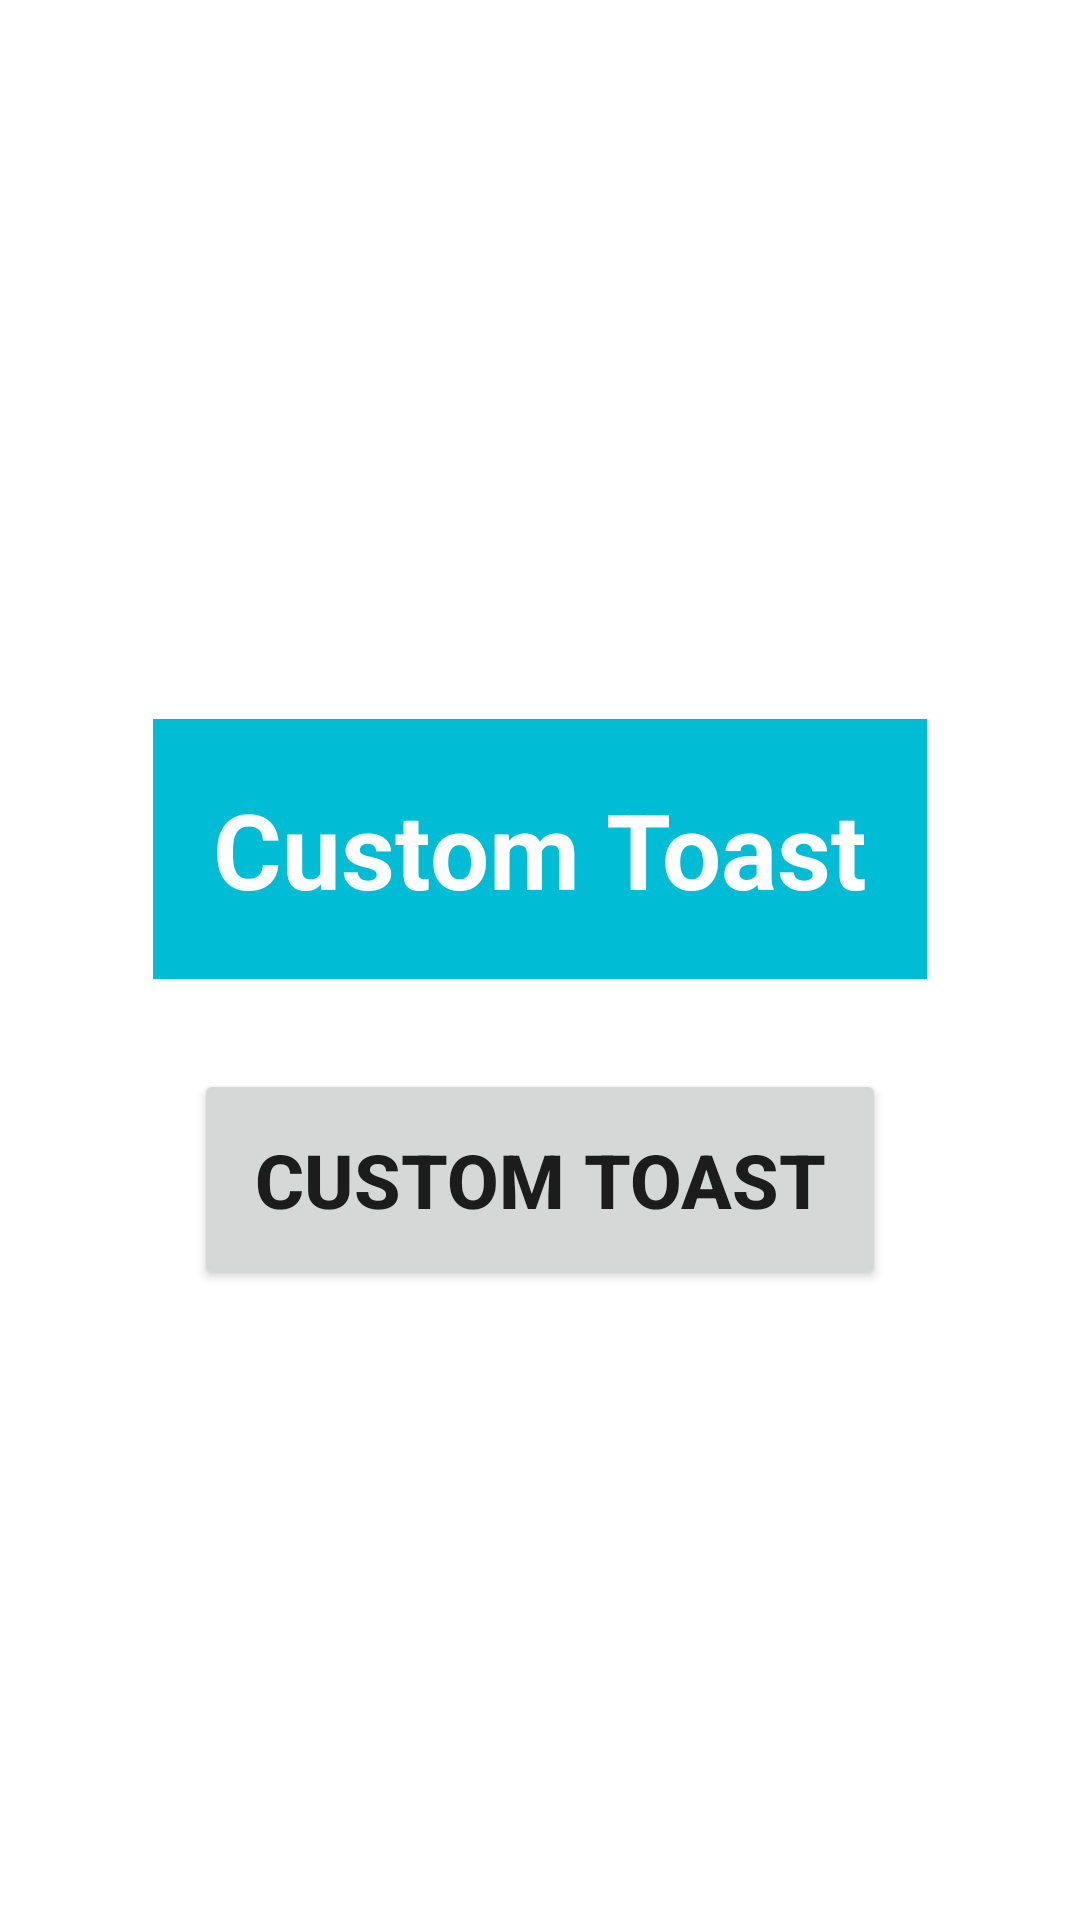

Reconstruct the res/layout file that produces this screen, plus the resources it refers to.
<!-- AndroidManifest.xml: application theme Theme.CustomeToast -->
<!-- res/layout/activity_main.xml -->
<?xml version="1.0" encoding="utf-8"?>
<LinearLayout
    xmlns:android="http://schemas.android.com/apk/res/android"
    xmlns:app="http://schemas.android.com/apk/res-auto"
    xmlns:tools="http://schemas.android.com/tools"
    android:layout_width="match_parent"
    android:layout_height="match_parent"
    android:gravity="center"
    android:orientation="vertical"
    tools:context=".MainActivity">

    <TextView
        android:layout_width="wrap_content"
        android:layout_height="wrap_content"
        android:text="Custom Toast"
        android:background="#00BCD4"
        android:textColor="#ffff"
        android:textSize="35dp"
        android:textStyle="bold"
        android:layout_margin="30dp"
        android:padding="20dp"
        />

    <Button
        android:layout_width="wrap_content"
        android:layout_height="wrap_content"
        android:text="Custom Toast"
        android:textSize="25dp"
        android:textStyle="bold"
        android:padding="20dp"
        android:id="@+id/toastButton"/>
</LinearLayout>
<!-- resources referenced by this layout -->
<resources>
  <style name="Theme.CustomeToast" parent="Theme.MaterialComponents.DayNight.DarkActionBar">
          
          <item name="colorPrimary">@color/purple_500</item>
          <item name="colorPrimaryVariant">@color/purple_700</item>
          <item name="colorOnPrimary">@color/white</item>
          
          <item name="colorSecondary">@color/teal_200</item>
          <item name="colorSecondaryVariant">@color/teal_700</item>
          <item name="colorOnSecondary">@color/black</item>
          
          <item name="android:statusBarColor" tools:targetApi="l">?attr/colorPrimaryVariant</item>
          
      </style>
  <!-- not gathered from this repository: default colours our renderer supplied (Android Studio template values) -->
  <color name="purple_500">#FF6200EE</color>
  <color name="purple_700">#FF3700B3</color>
  <color name="teal_200">#FF03DAC5</color>
  <color name="teal_700">#FF018786</color>
  <color name="black">#FF000000</color>
  <color name="white">#FFFFFFFF</color>
</resources>
